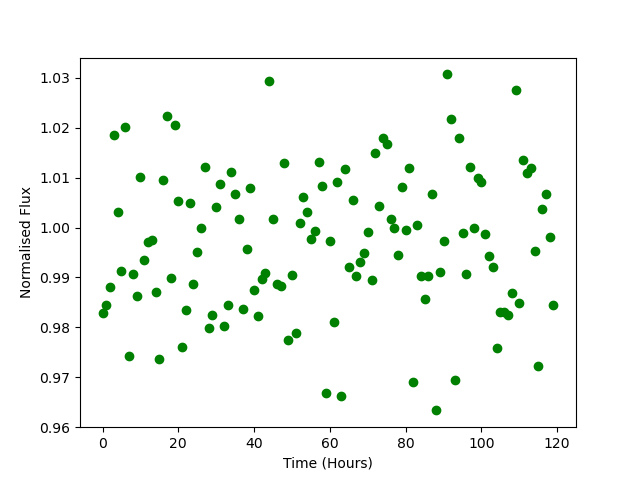

Data behind this chart, as committed beside it:
Time, Flux
0.0, 0.9828
1.0, 0.9844
2.0, 0.9882
3.0, 1.018
4.0, 1.003
5.0, 0.9912
6.0, 1.02
7.0, 0.9743
8.0, 0.9908
9.0, 0.9862
10.0, 1.01
11.0, 0.9936
12.0, 0.9972
13.0, 0.9975
14.0, 0.9871
15.0, 0.9736
16.0, 1.009
17.0, 1.022
18.0, 0.9898
19.0, 1.021
20.0, 1.005
21.0, 0.9761
22.0, 0.9835
23.0, 1.005
24.0, 0.9887
25.0, 0.9952
26.0, 1
27.0, 1.012
28.0, 0.9798
29.0, 0.9825
30.0, 1.004
31.0, 1.009
32.0, 0.9803
33.0, 0.9845
34.0, 1.011
35.0, 1.007
36.0, 1.002
37.0, 0.9837
38.0, 0.9957
39.0, 1.008
40.0, 0.9876
41.0, 0.9823
42.0, 0.9897
43.0, 0.9909
44.0, 1.029
45.0, 1.002
46.0, 0.9886
47.0, 0.9882
48.0, 1.013
49.0, 0.9774
50.0, 0.9906
51.0, 0.9789
52.0, 1.001
53.0, 1.006
54.0, 1.003
55.0, 0.9977
56.0, 0.9994
57.0, 1.013
58.0, 1.008
59.0, 0.9669
... 60 more rows
